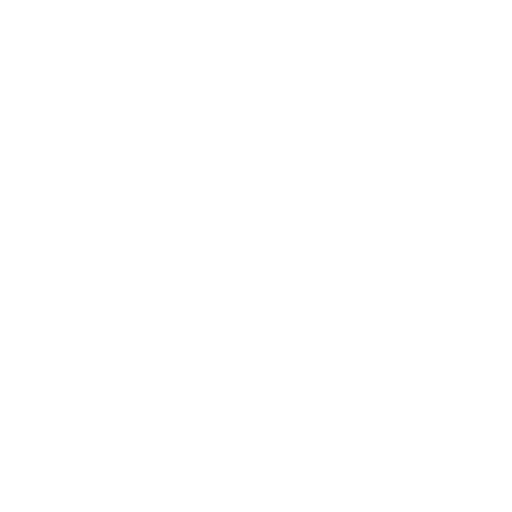
t = 0.00 s
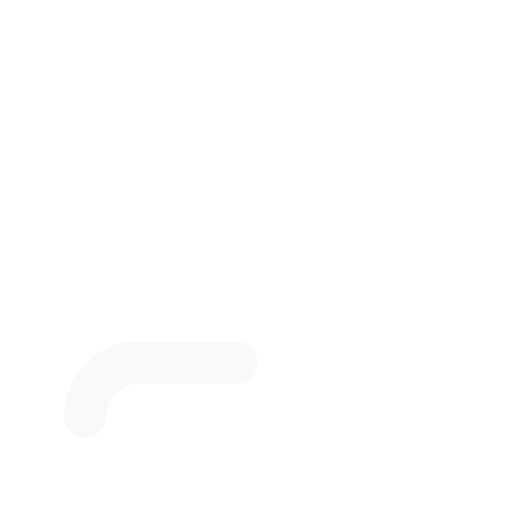
t = 1.00 s
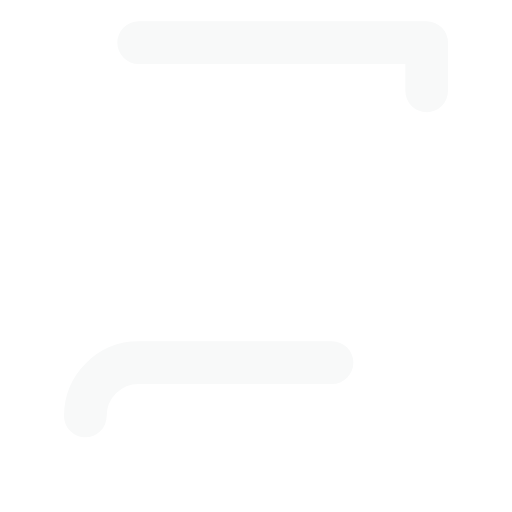
t = 1.47 s
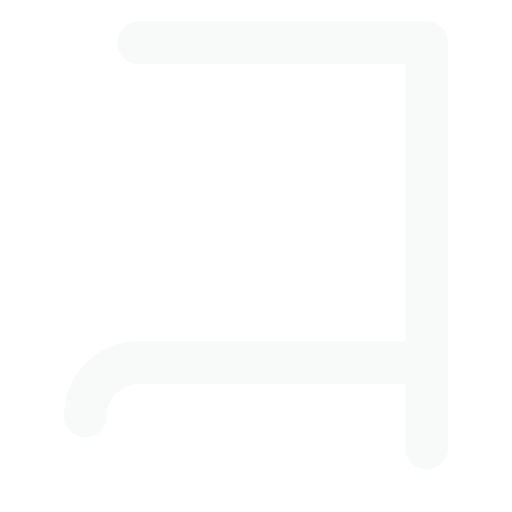
t = 1.94 s
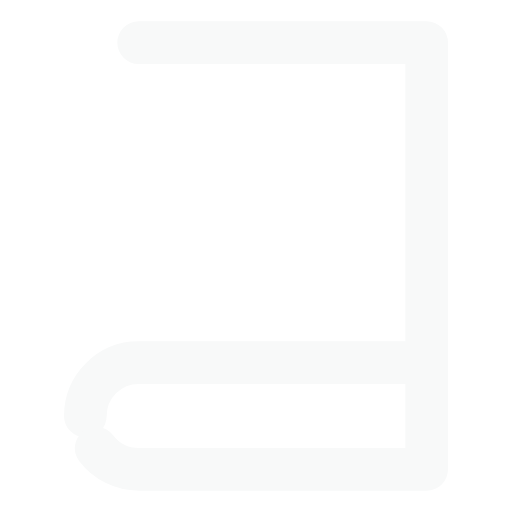
t = 2.42 s
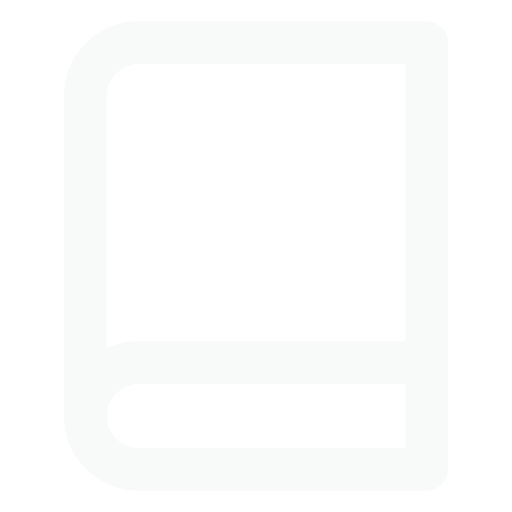
t = 3.00 s

The animated SVG that drew these frames (rendered in a browser with its animation timeline set to each time). Animation: 2 CSS @keyframes rules; one cycle of 3.00 s.

<!--?xml version="1.0" encoding="UTF-8" standalone="no"?-->
<svg xmlns:dc="http://purl.org/dc/elements/1.1/" xmlns:cc="http://creativecommons.org/ns#" xmlns:rdf="http://www.w3.org/1999/02/22-rdf-syntax-ns#" xmlns:svg="http://www.w3.org/2000/svg" xmlns="http://www.w3.org/2000/svg" xmlns:sodipodi="http://sodipodi.sourceforge.net/DTD/sodipodi-0.dtd" xmlns:inkscape="http://www.inkscape.org/namespaces/inkscape" width="24" height="24" viewBox="0 0 24 24" fill="none" stroke="currentColor" stroke-width="2" stroke-linecap="round" stroke-linejoin="round" class="feather feather-book" version="1.1" id="svg6" sodipodi:docname="book.svg" inkscape:version="0.92.2 (5c3e80d, 2017-08-06)" style="">
  <metadata id="metadata12">
    <rdf:rdf>
      <cc:work rdf:about="">
        <dc:format>image/svg+xml</dc:format>
        <dc:type rdf:resource="http://purl.org/dc/dcmitype/StillImage"></dc:type>
      </cc:work>
    </rdf:rdf>
  </metadata>
  <defs id="defs10"></defs>
  <sodipodi:namedview pagecolor="#ffffff" bordercolor="#666666" borderopacity="1" objecttolerance="10" gridtolerance="10" guidetolerance="10" inkscape:pageopacity="0" inkscape:pageshadow="2" inkscape:window-width="3000" inkscape:window-height="1875" id="namedview8" showgrid="false" inkscape:zoom="9.8333333" inkscape:cx="12" inkscape:cy="12" inkscape:window-x="-13" inkscape:window-y="-13" inkscape:window-maximized="1" inkscape:current-layer="svg6"></sodipodi:namedview>
  <path d="M4 19.5A2.5 2.5 0 0 1 6.5 17H20" id="path2" style="stroke:#f8f9f9;stroke-opacity:1" class="skEaXhOP_0"></path>
  <path d="M6.5 2H20v20H6.5A2.5 2.5 0 0 1 4 19.5v-15A2.5 2.5 0 0 1 6.5 2z" id="path4" style="stroke:#f8f9f9;stroke-opacity:1" class="skEaXhOP_1"></path>
<style>.skEaXhOP_0{stroke-dasharray:18 20;stroke-dashoffset:19;animation:skEaXhOP_draw 2000ms linear 0ms forwards;}.skEaXhOP_1{stroke-dasharray:70 72;stroke-dashoffset:71;animation:skEaXhOP_draw 2000ms linear 1000ms forwards;}@keyframes skEaXhOP_draw{100%{stroke-dashoffset:0;}}@keyframes skEaXhOP_fade{0%{stroke-opacity:1;}94.44444444444444%{stroke-opacity:1;}100%{stroke-opacity:0;}}</style></svg>
